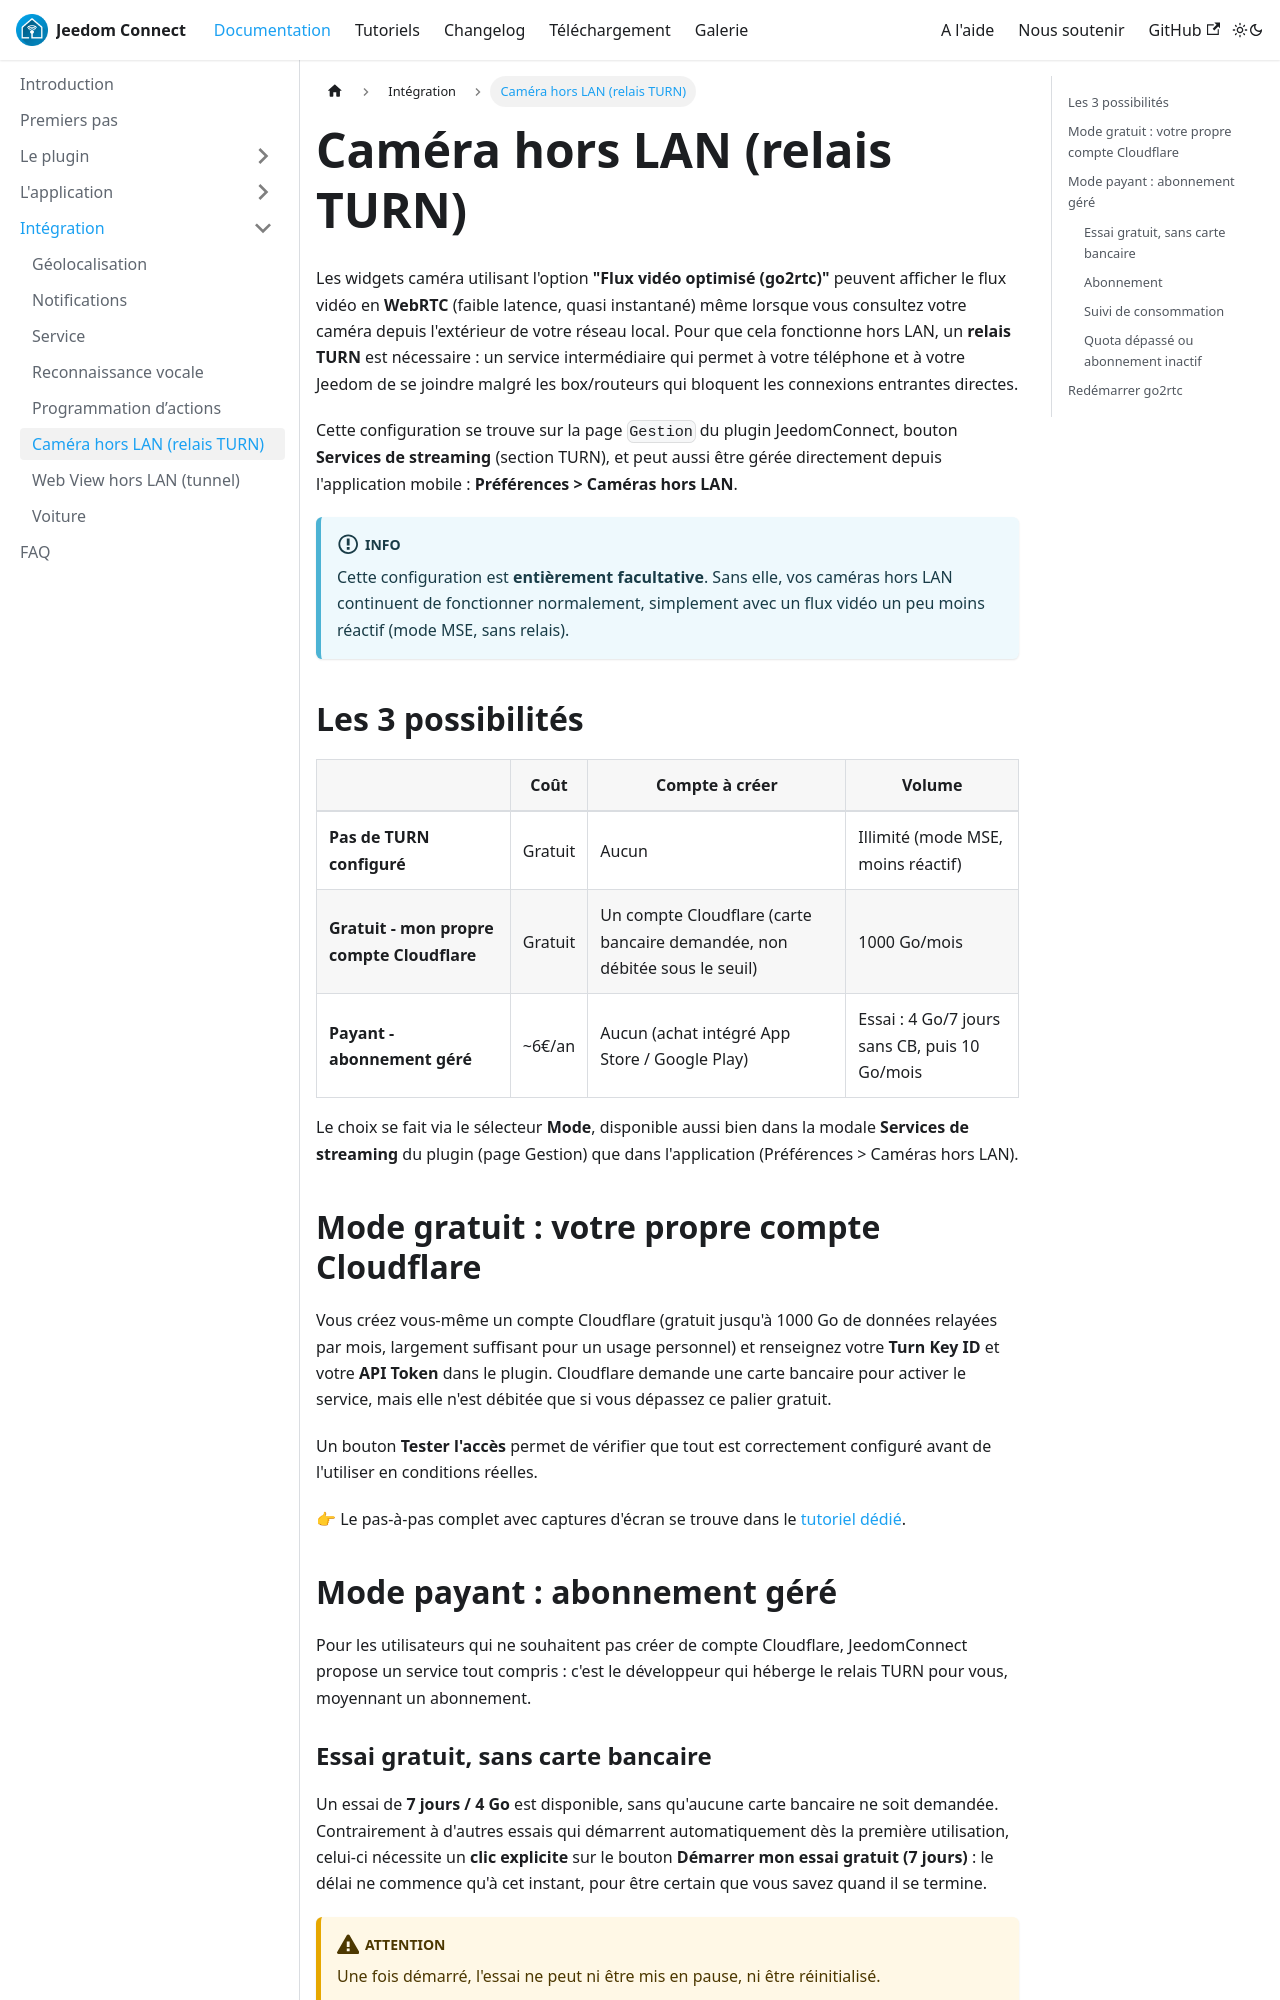

repository: JeedomConnect-Team/jc-doc · page: docs/documentation/integration/cameraTurn.html · generator: docusaurus

---
id: cameraTurn
title: Caméra hors LAN (relais TURN)
sidebar_position: 6
---

Les widgets caméra utilisant l'option **"Flux vidéo optimisé (go2rtc)"** peuvent afficher le flux vidéo en **WebRTC** (faible latence, quasi instantané) même lorsque vous consultez votre caméra depuis l'extérieur de votre réseau local. Pour que cela fonctionne hors LAN, un **relais TURN** est nécessaire : un service intermédiaire qui permet à votre téléphone et à votre Jeedom de se joindre malgré les box/routeurs qui bloquent les connexions entrantes directes.

Cette configuration se trouve sur la page `Gestion` du plugin JeedomConnect, bouton **Services de streaming** (section TURN), et peut aussi être gérée directement depuis l'application mobile : **Préférences &gt; Caméras hors LAN**.

:::info
Cette configuration est **entièrement facultative**. Sans elle, vos caméras hors LAN continuent de fonctionner normalement, simplement avec un flux vidéo un peu moins réactif (mode MSE, sans relais).
:::

## Les 3 possibilités

| | Coût | Compte à créer | Volume |
|---|---|---|---|
| **Pas de TURN configuré** | Gratuit | Aucun | Illimité (mode MSE, moins réactif) |
| **Gratuit - mon propre compte Cloudflare** | Gratuit | Un compte Cloudflare (carte bancaire demandée, non débitée sous le seuil) | 1000 Go/mois |
| **Payant - abonnement géré** | ~6€/an | Aucun (achat intégré App Store / Google Play) | Essai : 4 Go/7 jours sans CB, puis 10 Go/mois |

Le choix se fait via le sélecteur **Mode**, disponible aussi bien dans la modale **Services de streaming** du plugin (page Gestion) que dans l'application (Préférences &gt; Caméras hors LAN).

## Mode gratuit : votre propre compte Cloudflare

Vous créez vous-même un compte Cloudflare (gratuit jusqu'à 1000 Go de données relayées par mois, largement suffisant pour un usage personnel) et renseignez votre **Turn Key ID** et votre **API Token** dans le plugin. Cloudflare demande une carte bancaire pour activer le service, mais elle n'est débitée que si vous dépassez ce palier gratuit.

Un bouton **Tester l'accès** permet de vérifier que tout est correctement configuré avant de l'utiliser en conditions réelles.

👉 Le pas-à-pas complet avec captures d'écran se trouve dans le [tutoriel dédié](../../tutorials/cloudflare_turn.md).

## Mode payant : abonnement géré

Pour les utilisateurs qui ne souhaitent pas créer de compte Cloudflare, JeedomConnect propose un service tout compris : c'est le développeur qui héberge le relais TURN pour vous, moyennant un abonnement.
